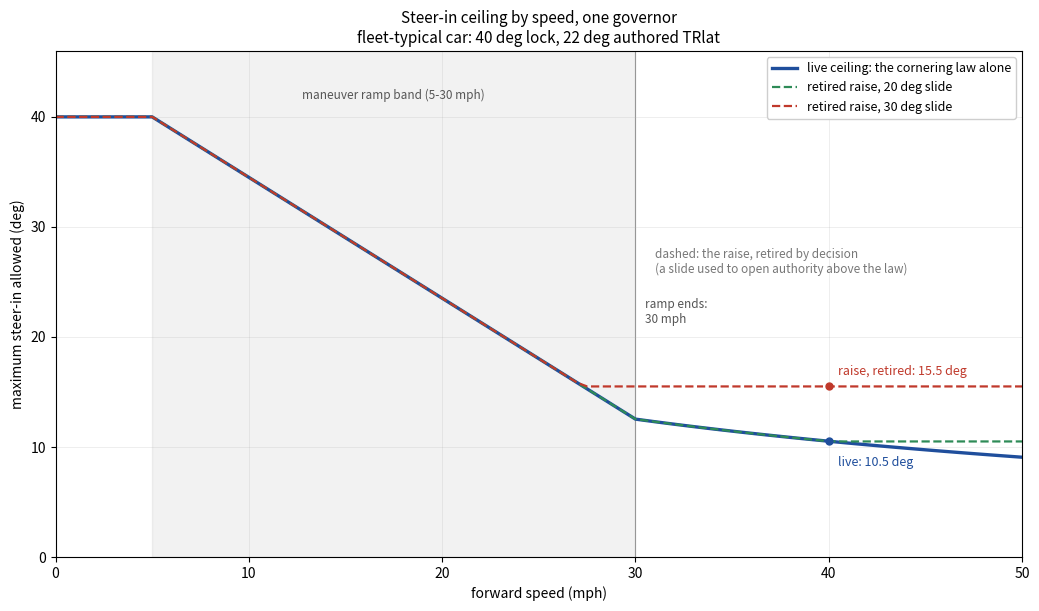

This chart was generated by the following Python code: (Note: this script raises an exception after producing the figure.)
"""Steer-in ceiling by speed, one governor, mirroring Racer.cs.

Reproduces ApplySteerLimits with no damper term on the commanded side:
    ceiling = ResolveSteerCeiling
    ResolveSteerCeiling = max(peakSlipCeiling, ManeuverRamp(endSpeed, peakSlipCeilingAt(endSpeed)))

The yaw-usage governor and its Turn-In dials were removed earlier, and the slide's raise is retired by decision and
off behind `SlideLimitRaise`, so the peak-slip cap is the only governor left. The raise is still drawn, dashed and
greyed, as the reference the drive rejected: it used to take max(that ceiling, min(|slide| x share + freeplay, lock)).

Assumes the fleet-typical car: lock 40 deg, authored LateralTractionCurve 22 deg, no damper bypass.

Run: python docs/steer-ceiling.py
"""
import matplotlib
matplotlib.use("Agg")
import matplotlib.pyplot as plt

LOCK = 40.0
TRLAT = 22.0
PEAK_SHARE = 1.0 / 0.75
RAMP_START, RAMP_END = 5.0, 30.0
SLIDE_SHARE = 0.5
FREE_PLAY = 0.5
MPH = 0.44704
SPEEDS = [i * 0.5 for i in range(0, 101)]


def trlat_at_speed(v):
    return TRLAT / (1.0 + min(5.0, 0.1 * v))


def peak_ceiling(v):
    return min(trlat_at_speed(v) * PEAK_SHARE, LOCK)


def maneuver_ramp(mph, ceiling):
    if mph >= RAMP_END:
        return ceiling
    f = max(0.0, min(1.0, (RAMP_END - mph) / (RAMP_END - RAMP_START)))
    return ceiling + f * (LOCK - ceiling)


def resolve_steer_ceiling(speed_mph):
    v = speed_mph * MPH
    ceiling = peak_ceiling(v)
    if speed_mph >= RAMP_END:
        return ceiling
    return max(ceiling, maneuver_ramp(speed_mph, peak_ceiling(RAMP_END * MPH)))


def retired_raise(slide_deg):
    """The raise as it stood while it was live: the ceiling loosened by half the slide angle plus free play."""
    return [max(resolve_steer_ceiling(s), min(abs(slide_deg) * SLIDE_SHARE + FREE_PLAY, LOCK)) for s in SPEEDS]


live = [resolve_steer_ceiling(s) for s in SPEEDS]
curves = [
    ("live ceiling: the cornering law alone", live, "#1f4e9c", "-", 2.4),
    ("retired raise, 20 deg slide", retired_raise(20.0), "#2e8b57", "--", 1.6),
    ("retired raise, 30 deg slide", retired_raise(30.0), "#c0392b", "--", 1.6),
]

fig, ax = plt.subplots(figsize=(10.5, 6.2), dpi=150)
ax.axvspan(RAMP_START, RAMP_END, color="#000000", alpha=0.05, zorder=0)
ax.text(17.5, 41.4, "maneuver ramp band (5-30 mph)", ha="center", va="bottom", fontsize=8.5, color="#555555")

for label, ys, colour, style, width in curves:
    ax.plot(SPEEDS, ys, style, color=colour, linewidth=width, label=label)

ax.axvline(RAMP_END, color="#555555", linewidth=0.8, alpha=0.6, zorder=0)
ax.text(30.5, 21.0, "ramp ends:\n30 mph", fontsize=8.5, color="#555555", va="bottom")
ax.text(31.0, 25.5, "dashed: the raise, retired by decision\n(a slide used to open authority above the law)", fontsize=8.5, color="#777777", va="bottom")

marks = [(40, retired_raise(30.0)[80], "#c0392b", "raise, retired", (7, 8)),
         (40, live[80], "#1f4e9c", "live", (7, -18))]
for x, y, colour, tag, offset in marks:
    ax.plot([x], [y], "o", color=colour, markersize=5)
    ax.annotate(f"{tag}: {y:.1f} deg", (x, y), textcoords="offset points", xytext=offset, fontsize=9, color=colour)

ax.set_xlim(0, 50)
ax.set_ylim(0, 46)
ax.set_xlabel("forward speed (mph)")
ax.set_ylabel("maximum steer-in allowed (deg)")
ax.set_title("Steer-in ceiling by speed, one governor\nfleet-typical car: 40 deg lock, 22 deg authored TRlat", fontsize=11)
ax.grid(alpha=0.25, linewidth=0.6)
ax.legend(loc="upper right", fontsize=9, framealpha=0.95)
fig.tight_layout()
fig.savefig("docs/steer-ceiling.png", facecolor="white")

print(f"{'mph':>5} {'live':>9} {'raise 20':>9} {'raise 30':>9}")
for s in range(0, 51, 5):
    print(f"{s:>5} {live[s * 2]:>9.2f} {retired_raise(20.0)[s * 2]:>9.2f} {retired_raise(30.0)[s * 2]:>9.2f}")
